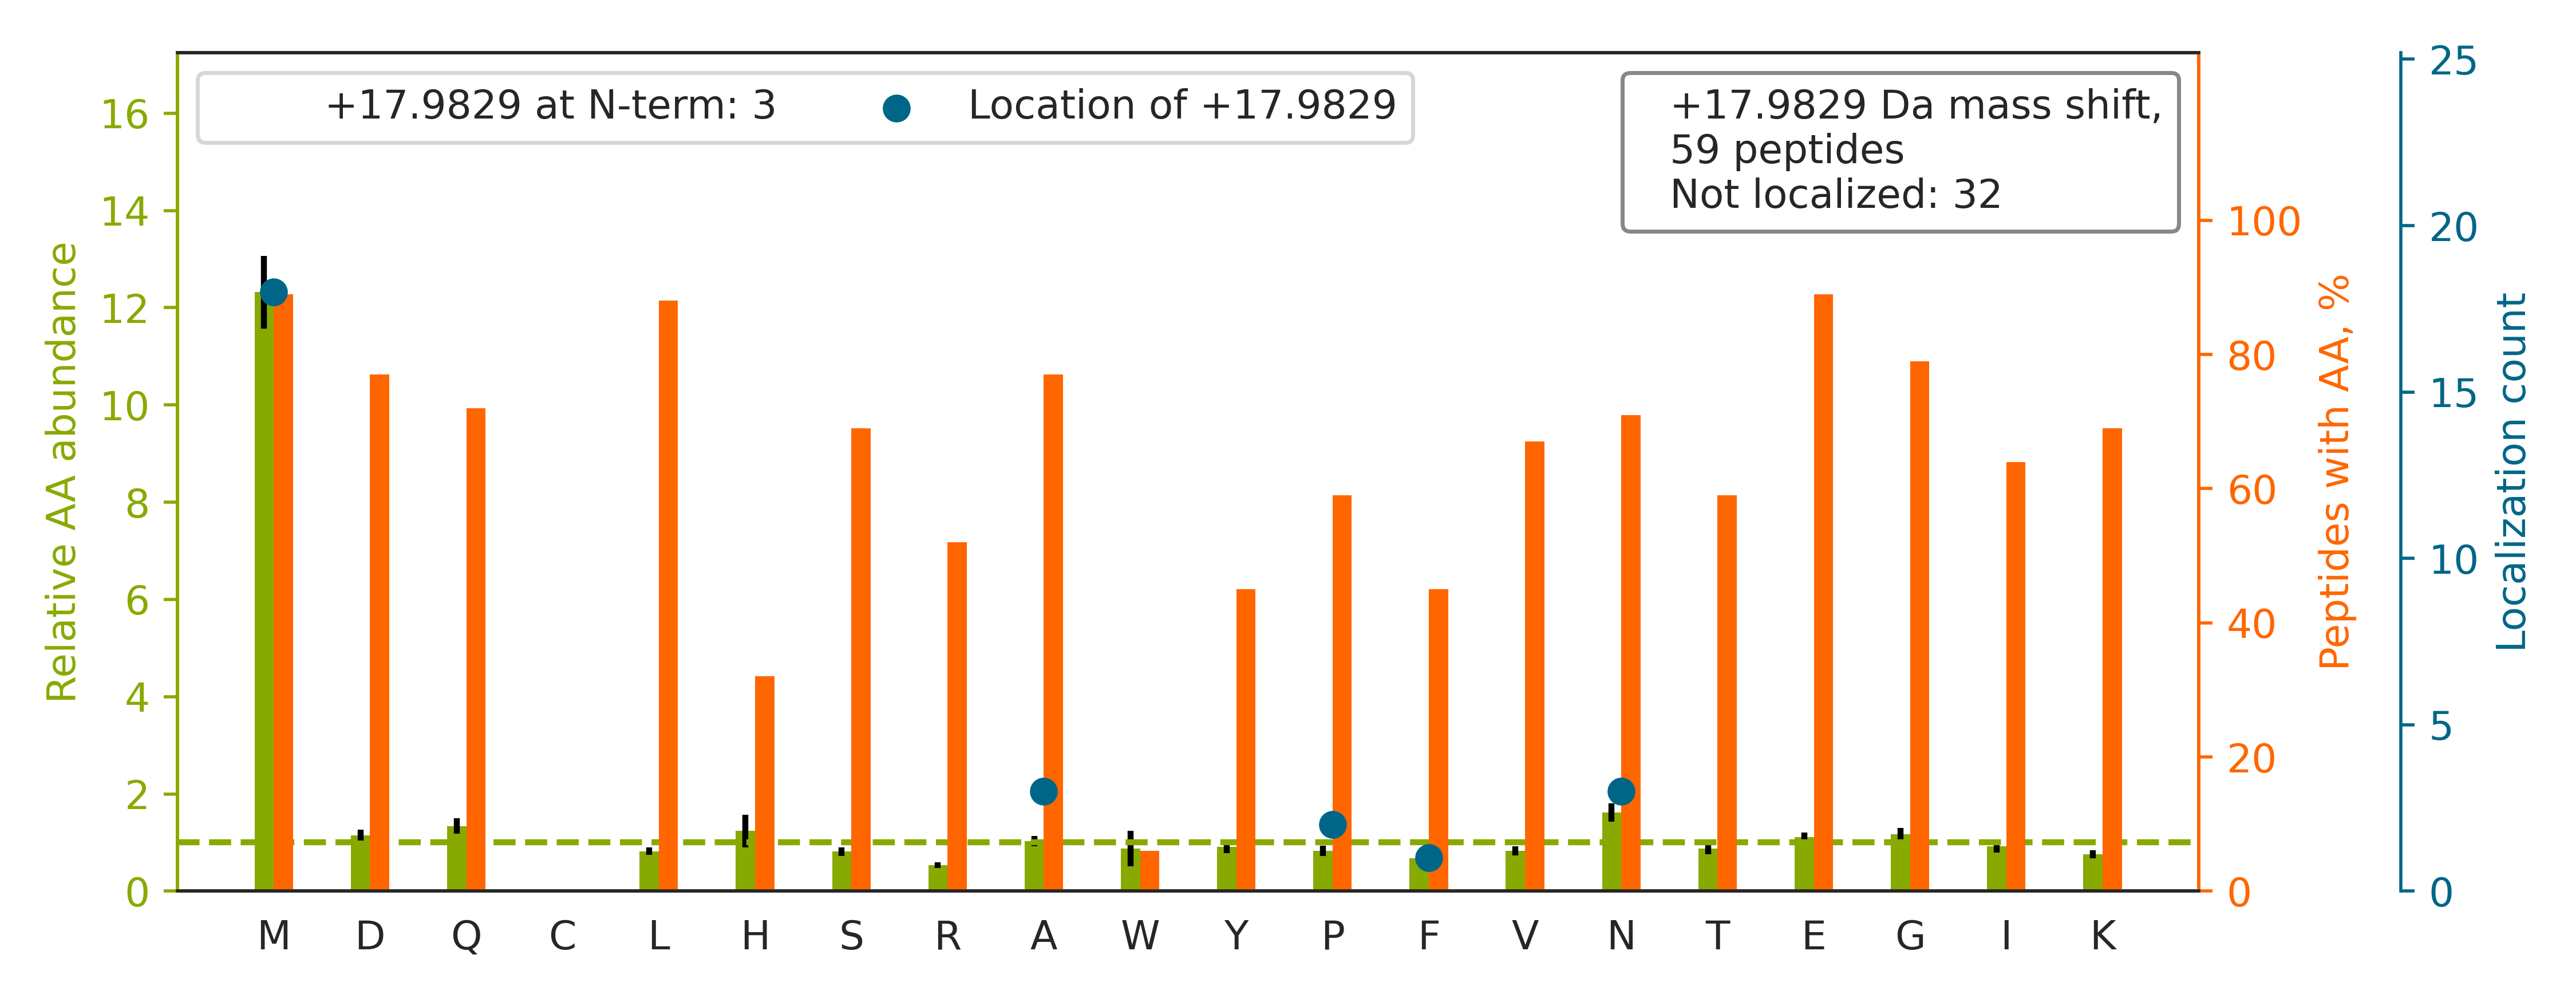

Source data for this figure (header and first rows):
top isoform	localization score	spectrum
K.MALIQMGSVEEA[+18]VQALIDLHNHDLGENHHLR.V	0.6667	HF170411_DM_GSK591_SILAC_Rev_HelA_EG_pep…
R.RLLEDGEDFNLGDALDSSNSMQTIQK.T		HF170411_DM_HeLa_Fwd_GSK591_Input_10.447…
K.DQM[+18]WYEDALASSHPIILYLHGNAGTR.G	0.9489	HF170411_DM_GSK591_SILAC_Rev_HelA_EG_pep…
K.VLNNMEIGTSLFDEEGAK.I		HF170411_DM_HeLa_Fwd_GSK591_Input_10.435…
K.TFSDEPLEAGMIVTDEPGYYEDGAFGIR.I		HF170411_DM_HeLa_Fwd_GSK591_Input_06.547…
R.LLEDGEDFNLGDALDSSNSM[+18]QTIQK.T	0.8769	HF170411_DM_HeLa_Fwd_GSK591_Input_10.506…
R.VDFNVPMKNNQITNNQR.I		HF170411_DM_HeLa_Fwd_GSK591_Input_10.249…
R.LQAALDDEEAGGRPAMEPGNGSLDLGGDSAGR.S		HF170411_DM_HeLa_Fwd_GSK591_Input_05.329…
K.TTFDEAMADLHTLSEDSYK.D		HF170411_DM_HeLa_Fwd_GSK591_Input_13.381…
R.VEAVNM[+18]AEGIIHDTETK.M	0.6723	HF170411_DM_HeLa_Fwd_GSK591_Input_07.329…
K.GIYSFGLMETNFYDQAEK.L		HF170411_DM_HeLa_Fwd_GSK591_Input_10.483…
K.DELHIVEAEAM[+18]NYEGSPIK.V	0.8467	HF170411_DM_HeLa_Fwd_GSK591_Input_11.439…
R.HIADLAGNSEVILPVPAFNVIN[+18]GGSHAGNK.L	0.1114	HF170411_DM_HeLa_Fwd_GSK591_Input_10.477…
K.FWEVISDEHGIDPTGTYHGDSDLQLER.I		HF170411_DM_HeLa_Fwd_GSK591_Input_09.420…
K.FWEVISDEHGIDPTGTYHGDSDLQLDR.I		HF170411_DM_HeLa_Fwd_GSK591_Input_10.425…
R.LEQLFEMADQYQYQVVLVEPK.T		HF170411_DM_HeLa_Fwd_GSK591_Input_10.546…
K.DVDEAYMNKVELESR.L		HF170411_DM_HeLa_Fwd_GSK591_Input_09.263…
K.GVAINF[+18]VTEEDKR.I	0.8057	HF170411_DM_HeLa_Fwd_GSK591_Input_10.145…
K.VSNGAGTMSVSLVADENPFAQGALK.S		HF170411_DM_HeLa_Fwd_GSK591_Input_06.484…
R.EMEENFAVEAANYQDTIGR.L		HF170411_DM_HeLa_Fwd_GSK591_Input_09.429…
K.DALNLAQM[+18]QEQTLQLEQQSK.L	0.9687	HF170411_DM_HeLa_Fwd_GSK591_Input_07.438…
K.MHDLNTDQENLVGTHDAPIR.C		HF170411_DM_HeLa_Fwd_GSK591_Input_11.244…
R.KP[+18]EAVVLEGNYWKR.R	0.9774	HF170411_DM_GSK591_SILAC_Rev_HelA_EG_pep…
R.TEETATEMLTSELQTQAHVIK.A		HF170411_DM_HeLa_Fwd_GSK591_Input_02.368…
K.IGEHTPSALAIM[+18]ENANVLAR.Y	0.9731	HF170411_DM_HeLa_Fwd_GSK591_Input_11.358…
R.KA[+18]VQLTQAMDTSTVGVLLAAK.M	0.0001297	HF170411_DM_HeLa_Fwd_GSK591_Input_04.360…
R.AEAESMYQIKYEELQSLAGK.H		HF170411_DM_HeLa_Fwd_GSK591_Input_09.387…
K.LQM[+18]EAPHIIVGTPGR.V	0.9913	HF170411_DM_HeLa_Fwd_GSK591_Input_10.256…
K.NMAEQIIQEIYSQIQSK.K		HF170411_DM_HeLa_Fwd_GSK591_Input_07.564…
K.DGNVLLHEM[+18]QIQHPTASLIAK.V	0.9997	HF170411_DM_HeLa_Fwd_GSK591_Input_08.316…
R.LKDLNSQADSLMTSSAFDTSQVK.D		HF170411_DM_HeLa_Fwd_GSK591_Input_02.293…
R.GQM[+18]QKPFEDASFALR.T	0.9025	HF170411_DM_HeLa_Fwd_GSK591_Input_15.286…
K.NVMSAFGLTDDQVSGPPSAPAEDR.S		HF170411_DM_HeLa_Fwd_GSK591_Input_09.408…
K.LNSNTQVVLLSATM[+18]PSDVLEVTKK.F	0.03538	HF170411_DM_HeLa_Fwd_GSK591_Input_10.473…
K.SYSMIVN[+18]NLLKPISVEGSSK.K	0.7099	HF170411_DM_HeLa_Fwd_GSK591_Input_13.380…
K.GMSLNLEPDNVGVVVFGNDK.L		HF170411_DM_HeLa_Fwd_GSK591_Input_09.509…
R.VGHAVLAIN[+18]GMDVNGR.Y	0.8739	HF170411_DM_HeLa_Fwd_GSK591_Input_14.216…
R.TVSLGAGAKDELHIVEAEAMNYEGSPIK.V		HF170411_DM_HeLa_Fwd_GSK591_Input_11.440…
K.IREYFGEFGEIEAIELPMDPK.L		HF170411_DM_GSK591_SILAC_Rev_HelA_EG_pep…
K.TAMSTPHVAEPAENEQDEQDENGAEASADLR.A		HF170411_DM_HeLa_Fwd_GSK591_Input_07.249…
K.TVLMNPNIASVQTNEVGLK.Q		HF170411_DM_HeLa_Fwd_GSK591_Input_04.376…
R.TSQNSELNNMQDLVEDYKK.K		HF170411_DM_HeLa_Fwd_GSK591_Input_01.204…
K.TEM[+18]QDNTYPEILR.S	0.9892	HF170411_DM_HeLa_Fwd_GSK591_Input_06.314…
K.IAQDLEM[+18]YGINYFEIK.N	0.1401	HF170411_DM_HeLa_Fwd_GSK591_Input_07.548…
K.M[+18]GLVDQLVEPLGPGLKPPEER.T	0.9996	HF170411_DM_HeLa_Fwd_GSK591_Input_06.476…
R.ILLELLNQMDGFDQNVNVK.V		HF170411_DM_HeLa_Fwd_GSK591_Input_10.547…
R.KNGVQAMVEFDSVQSAQR.A		HF170411_DM_HeLa_Fwd_GSK591_Input_08.233…
K.LGHVVMGNNA[+18]VSPYQQVIEK.T	0.07251	HF170411_DM_HeLa_Fwd_GSK591_Input_10.294…
K.LEAELGNMQGLVEDFK.N		HF170411_DM_HeLa_Fwd_GSK591_Input_09.447…
K.LVTEMGTYATQSALSSSRPTK.K		HF170411_DM_HeLa_Fwd_GSK591_Input_05.230…
R.M[+18]QQQLDEYQELLDIK.L	0.9999	HF170411_DM_HeLa_Fwd_GSK591_Input_07.489…
R.SELHIENLNM[+18]EADPGQYR.C	0.8938	HF170411_DM_HeLa_Fwd_GSK591_Input_07.307…
R.FGQAATMEGIGAIGGTPPAFNR.A		HF170411_DM_HeLa_Fwd_GSK591_Input_08.418…
R.FLEAPVSGNQQLSNDGMLVILAAGDR.G		HF170411_DM_HeLa_Fwd_GSK591_Input_08.508…
K.GNTAAQMAQILSFNK.S		HF170411_DM_HeLa_Fwd_GSK591_Input_11.318…
R.KEEAGAPGGGAGM[+18]AAGFPYALR.A	0.8886	HF170411_DM_HeLa_Fwd_GSK591_Input_10.299…
R.M[+18]GTPDPEYPDDYSQGGTRLDGK.N	0.02014	HF170411_DM_HeLa_Fwd_GSK591_Input_07.258…
K.SYELP[+18]DGQVITIGNER.F	0.7481	HF170411_DM_HeLa_Fwd_GSK591_Input_11.412…
R.KQVM[+18]GLITHTDSPYIR.A	1	HF170411_DM_HeLa_Fwd_GSK591_Input_07.204…
